Run: headless pygame with SDL's dummy video driver; simulated clock (each Clock.tick advances the game by its frame time, no real sleeping); random seed 0; keys injected as events and as key.get_pressed() state; no mouse input.
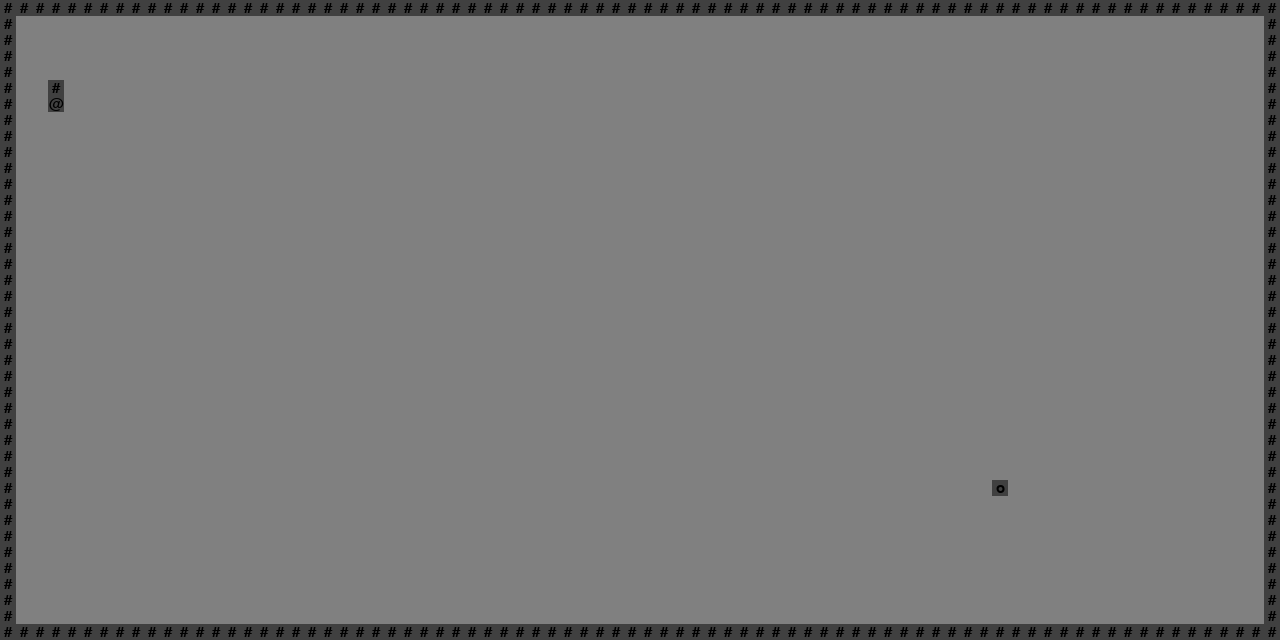
Frame 1 of 4 · flips 1–60 · no input
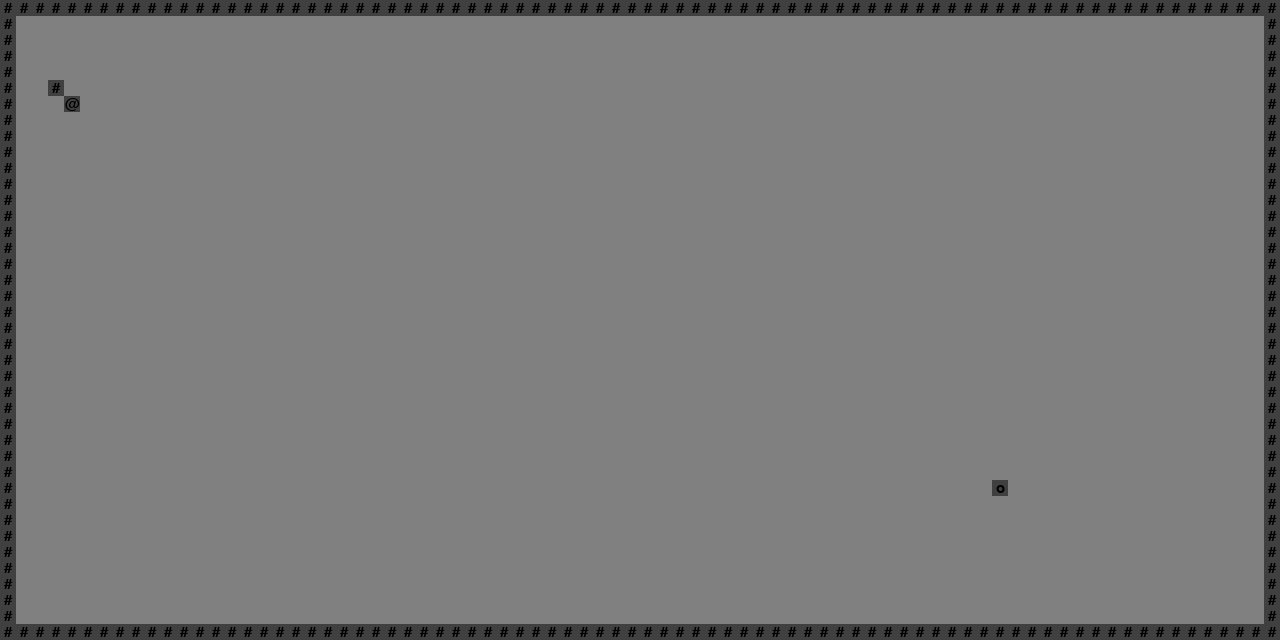
Frame 2 of 4 · flips 61–180 · tapped SPACE, RETURN · held RIGHT (→), D
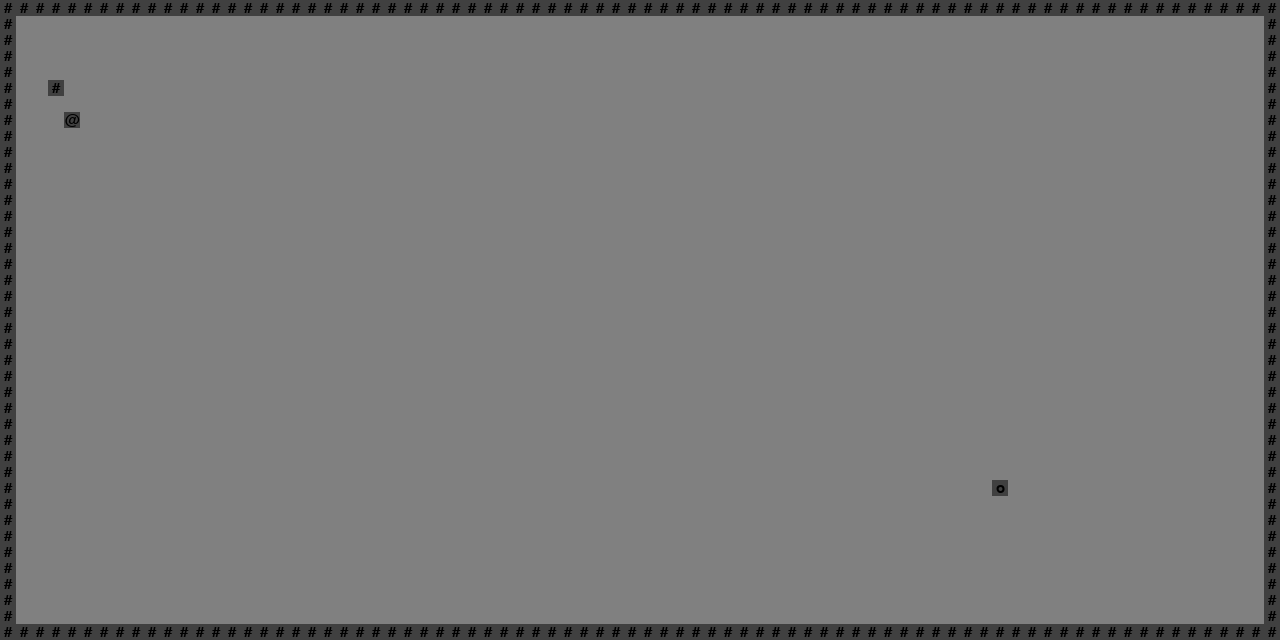
Frame 3 of 4 · flips 181–300 · held DOWN (↓), S
Frame 4 of 4 · flips 301–420 · held LEFT (←), A, UP (↑), W · screen same as frame 1, image omitted

The pygame program that drew these frames:

# Ideas
# map generation
# agent knowledge
# agent communication (language, )
# agent faction
# faction knowledge
# faction communication
# cultures for groups?
# languages based on INT
# bartering based on language / abilities
# "Look at ..." "It doesn't make sense to you" / "you see another Dwarven healer with a spellbook of second circle on their backpack, probably"
# It would be very cool if there'd be stat potions lying around, and raising a stat did show, but everything else changed based on the stats.

# Easy steps for refactoring
#- do functions 
#- make classes 
#- create input handle logic 
#- refactor game loop 
#- plan map logic 
#- load map from file 
#- consider game manager class 
#- modularize rendering logic 
#- create collision and movement system 
#- consider game states

# pygame.display.set_mode() 	can be used to create the grid
# pygame.Surface				represents an off-screen image I can draw before blitting it to display. Frames, as it were.
# pygame.event.get()			capture inputs. Most commands use up a turn, some don't.
# pygame.KEYDOWN				detects arrows or WASD etc.
# pygame.font.Font()			creating font object to render text
# font.render()					converting ASCII to images
# pygame.time.Clock()			control speed of the game. Handling frame rate, checking for input.
# screen.blit()					Draw surface
# pygame.display.update()		Updates the contents of the display after drawing everything. Update the screen after action or turn.
# Game loop idea:				1 capture input 2 update game state 3 render new state 4 wait for next input

# Example file showing a basic pygame "game loop"
import pygame
import sys

# Define the dimensions of the map
MAP_WIDTH = 80
MAP_HEIGHT = 40
TILE_SIZE = 16

# Define constants for tile types
OPEN_SPACE = 0
WALL = 1
PLAYER = 2
ORC = 3

class Player:
    def __init__(self):
        self.position = [3, 6]

    def get_position(self):
        return self.position

class Orc:
    def __init__(self):
        self.position = [62, 30]

    def get_position(self):
        return self.position

class Map:

    def __init__(self):
        self.my_map = [[OPEN_SPACE for y in range(MAP_HEIGHT)] for x in range(MAP_WIDTH)]
        # Set a wall at position (3, 5)
        self.my_map[3][5] = WALL
        # wall for left side
        self.my_map[0] = [WALL for x in range(MAP_HEIGHT)]
        # wall for right side
        self.my_map[MAP_WIDTH-1] = [WALL for x in range(MAP_HEIGHT)]
        # wall for top and bottom
        for x in range(MAP_WIDTH):
            self.my_map[x][0] = WALL
            self.my_map[x][MAP_HEIGHT-1] = WALL
    def get_location(self, x, y):
        return self.my_map[x][y]
    def set_location(self, coords, value):
        self.my_map[coords[0]][coords[1]] = value

# Define colors for tiles
WHITE = (255, 255, 255)  # Open space
GRAY = (128, 128, 128)   # Wall
DARK_GRAY = (64, 64, 64)
BLACK = (0, 0, 0)        # Text color

# pygame setup
pygame.init()
# Set up the display
screen = pygame.display.set_mode((MAP_WIDTH * TILE_SIZE, MAP_HEIGHT * TILE_SIZE))
pygame.display.set_caption("Simple Roguelike Map")

# Initialize an empty map
game_map = Map()

# Initialize a font
font = pygame.font.SysFont(None, 22)
    
player = Player()
current_pos = player.get_position()
game_map.set_location(current_pos, 2)

orc = Orc()
orc_pos = orc.get_position()
game_map.set_location(orc_pos, 3)

def draw_and_blit_char(my_char, x, y):
    pygame.draw.rect(screen, DARK_GRAY, (x * TILE_SIZE, y * TILE_SIZE, TILE_SIZE, TILE_SIZE))
    # Render the my_char ('#'/'@') character on top of the background color
    text_surface = font.render(my_char, True, BLACK)
    text_rect = text_surface.get_rect(center=(x * TILE_SIZE + TILE_SIZE // 2, y * TILE_SIZE + TILE_SIZE // 2))
    screen.blit(text_surface, text_rect)

 # Main loop
while True:
    for event in pygame.event.get():
        if event.type == pygame.QUIT:
            pygame.quit()
            sys.exit()
        if event.type == pygame.KEYDOWN:
            new_position = player.get_position().copy()
            if event.key == pygame.K_q or event.key == pygame.K_x:
                pygame.quit()
                sys.exit()
            if event.key == pygame.K_LEFT:
                new_position[0] -= 1
            if event.key == pygame.K_RIGHT:
                new_position[0] += 1
            if event.key == pygame.K_UP:
                new_position[1] -= 1
            if event.key == pygame.K_DOWN:
                new_position[1] += 1
            if event.key == pygame.K_1:
                new_position[0] -= 1
                new_position[1] += 1
            if event.key == pygame.K_3:
                new_position[0] += 1
                new_position[1] += 1
            if event.key == pygame.K_7:
                new_position[0] -= 1
                new_position[1] -= 1
            if event.key == pygame.K_9:
                new_position[0] += 1
                new_position[1] -= 1

            # Check if the new position is not a wall
            if game_map.my_map[new_position[0]][new_position[1]] == OPEN_SPACE:
                # Clear the old position
                current_pos = player.get_position()
                game_map.my_map[current_pos[0]][current_pos[1]] = OPEN_SPACE
                # Update the player position
                player.position = new_position
                # Mark the new position with PLAYER
                game_map.my_map[player.position[0]][player.position[1]] = PLAYER
                
    # Clear the screen
    screen.fill(GRAY)

    # Render the map
    for x in range(MAP_WIDTH):
        for y in range(MAP_HEIGHT):
            if game_map.get_location(x,y) == WALL:
                draw_and_blit_char("#", x, y)
            elif game_map.get_location(x,y) == PLAYER:
                draw_and_blit_char("@", x, y)
            elif game_map.get_location(x,y) == ORC:
                draw_and_blit_char("o", x, y)

    # Update the display
    pygame.display.flip()
